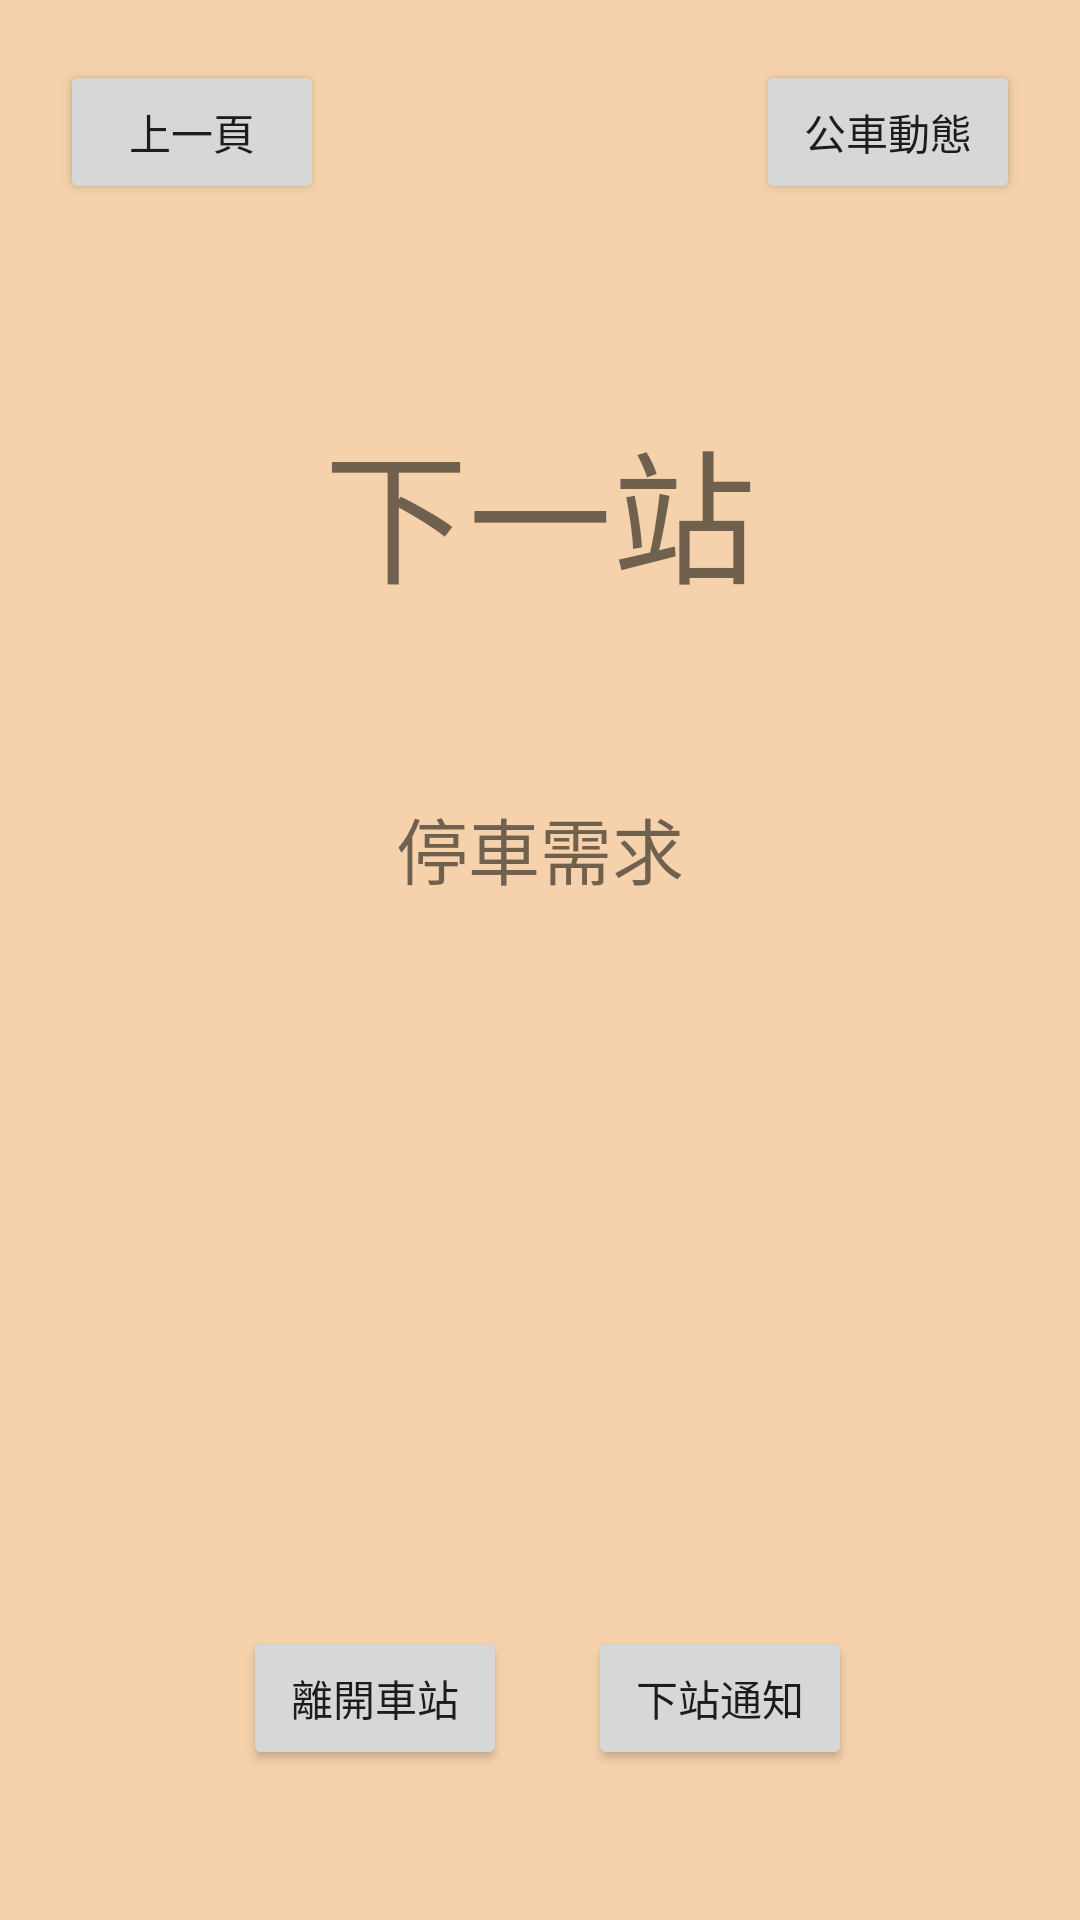

Android layout source for this screen:
<!-- AndroidManifest.xml: application theme Theme.AOS -->
<!-- res/layout/activity_driver.xml -->
<?xml version="1.0" encoding="utf-8"?>
<androidx.constraintlayout.widget.ConstraintLayout xmlns:android="http://schemas.android.com/apk/res/android"
    xmlns:app="http://schemas.android.com/apk/res-auto"
    xmlns:tools="http://schemas.android.com/tools"
    android:layout_width="match_parent"
    android:layout_height="match_parent"
    android:background="#F5D2AB"
    tools:context=".Driver">

    <Button
        android:id="@+id/previous"
        android:layout_width="wrap_content"
        android:layout_height="wrap_content"
        android:layout_marginStart="20dp"
        android:layout_marginTop="20dp"
        android:text="@string/previous"
        app:layout_constraintStart_toStartOf="parent"
        app:layout_constraintTop_toTopOf="parent" />

    <Button
        android:id="@+id/businfo"
        android:layout_width="wrap_content"
        android:layout_height="wrap_content"
        android:layout_marginTop="20dp"
        android:layout_marginEnd="20dp"
        android:text="@string/info"
        app:layout_constraintEnd_toEndOf="parent"
        app:layout_constraintTop_toTopOf="parent" />

    <Button
        android:id="@+id/leave"
        android:layout_width="wrap_content"
        android:layout_height="wrap_content"
        android:layout_marginStart="81dp"
        android:layout_marginBottom="50dp"
        android:text="@string/leave_station"
        app:layout_constraintBottom_toBottomOf="parent"
        app:layout_constraintStart_toStartOf="parent" />

    <Button
        android:id="@+id/next"
        android:layout_width="wrap_content"
        android:layout_height="wrap_content"
        android:layout_marginEnd="76dp"
        android:text="@string/go_to_next"
        app:layout_constraintBaseline_toBaselineOf="@+id/leave"
        app:layout_constraintEnd_toEndOf="parent" />

    <TextView
        android:id="@+id/station"
        android:layout_width="wrap_content"
        android:layout_height="wrap_content"
        android:layout_marginStart="100dp"
        android:layout_marginTop="135dp"
        android:layout_marginEnd="100dp"
        android:text="@string/next_station"
        android:textSize="48sp"
        app:layout_constraintEnd_toEndOf="parent"
        app:layout_constraintStart_toStartOf="parent"
        app:layout_constraintTop_toTopOf="parent" />

    <TextView
        android:id="@+id/need"
        android:layout_width="wrap_content"
        android:layout_height="wrap_content"
        android:layout_marginStart="100dp"
        android:layout_marginTop="60dp"
        android:layout_marginEnd="100dp"
        android:text="@string/need_stop"
        android:textSize="24sp"
        app:layout_constraintEnd_toEndOf="parent"
        app:layout_constraintStart_toStartOf="parent"
        app:layout_constraintTop_toBottomOf="@+id/station" />
</androidx.constraintlayout.widget.ConstraintLayout>
<!-- resources referenced by this layout -->
<resources>
  <string name="go_to_next">下站通知</string>
  <string name="info">公車動態</string>
  <string name="leave_station">離開車站</string>
  <string name="need_stop">停車需求</string>
  <string name="next_station">下一站</string>
  <string name="previous">上一頁</string>
  <style name="Theme.AOS" parent="Theme.MaterialComponents.DayNight.DarkActionBar">
          
          <item name="colorPrimary">@color/purple_500</item>
          <item name="colorPrimaryVariant">@color/purple_700</item>
          <item name="colorOnPrimary">@color/white</item>
          
          <item name="colorSecondary">@color/teal_200</item>
          <item name="colorSecondaryVariant">@color/teal_700</item>
          <item name="colorOnSecondary">@color/black</item>
          
          <item name="android:statusBarColor">?attr/colorPrimaryVariant</item>
          
      </style>
  <!-- not gathered from this repository: default colours our renderer supplied (Android Studio template values) -->
  <color name="purple_500">#FF6200EE</color>
  <color name="purple_700">#FF3700B3</color>
  <color name="teal_200">#FF03DAC5</color>
  <color name="teal_700">#FF018786</color>
  <color name="black">#FF000000</color>
  <color name="white">#FFFFFFFF</color>
</resources>
